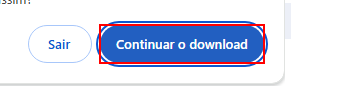
Task: Projeto Performer para processamentos de Dados e Download do Site do Governo Federal.
Workflow: CloseAllApplications

Step 1: find the push button '*download' (chrome.exe)
